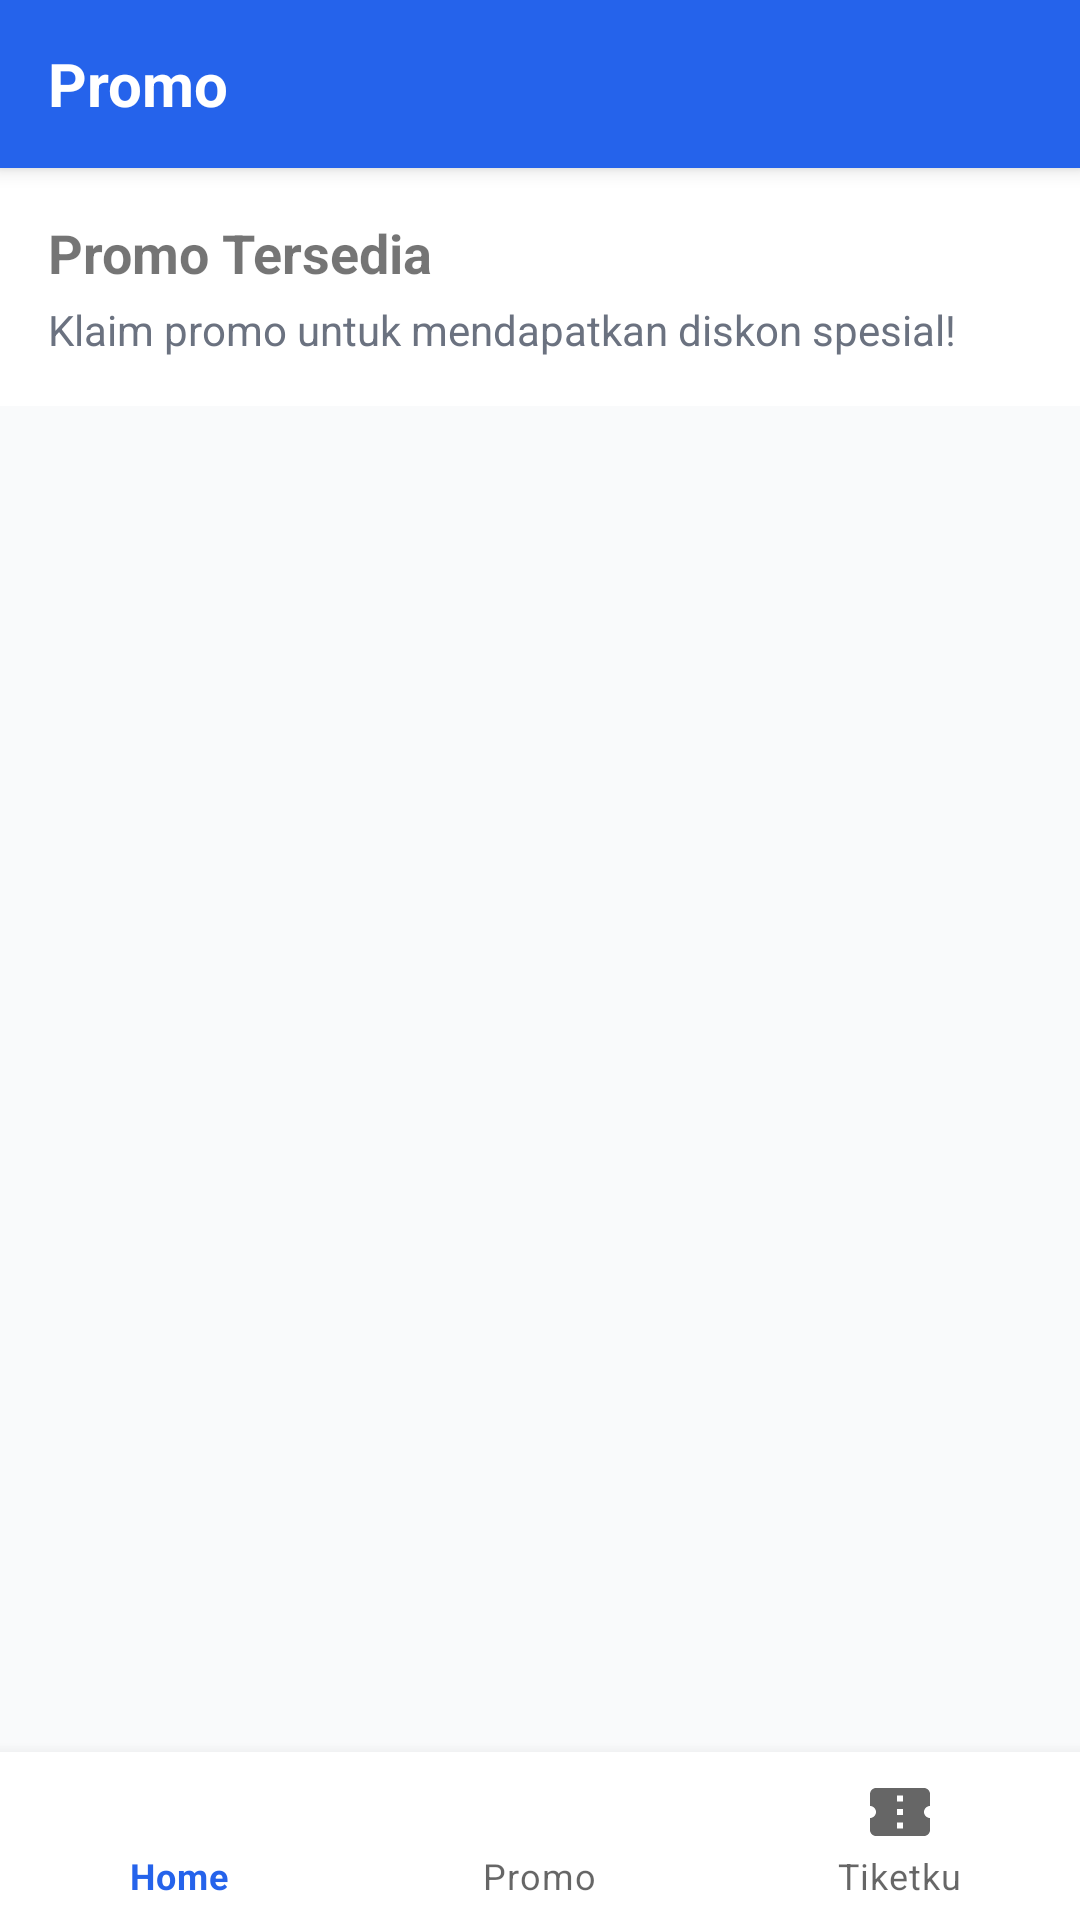

This screen was rendered from an Android layout file. Write that file and the resources it references.
<!-- AndroidManifest.xml: application theme Theme.AdaKonser -->
<!-- res/layout/activity_promo_list.xml -->
<?xml version="1.0" encoding="utf-8"?>
<androidx.constraintlayout.widget.ConstraintLayout
    xmlns:android="http://schemas.android.com/apk/res/android"
    xmlns:app="http://schemas.android.com/apk/res-auto"
    android:layout_width="match_parent"
    android:layout_height="match_parent"
    android:background="@color/background">

    
    <androidx.appcompat.widget.Toolbar
        android:id="@+id/toolbar"
        android:layout_width="match_parent"
        android:layout_height="?attr/actionBarSize"
        android:background="@color/primary"
        android:elevation="4dp"
        app:layout_constraintTop_toTopOf="parent">

        <TextView
            android:layout_width="wrap_content"
            android:layout_height="wrap_content"
            android:text="Promo"
            android:textColor="@android:color/white"
            android:textSize="20sp"
            android:textStyle="bold" />
    </androidx.appcompat.widget.Toolbar>

    
    <LinearLayout
        android:id="@+id/headerSection"
        android:layout_width="match_parent"
        android:layout_height="wrap_content"
        android:orientation="vertical"
        android:padding="16dp"
        android:background="@android:color/white"
        app:layout_constraintTop_toBottomOf="@id/toolbar">

        <TextView
            android:layout_width="wrap_content"
            android:layout_height="wrap_content"
            android:text="Promo Tersedia"
            android:textSize="18sp"
            android:textStyle="bold" />

        <TextView
            android:layout_width="wrap_content"
            android:layout_height="wrap_content"
            android:text="Klaim promo untuk mendapatkan diskon spesial!"
            android:textSize="14sp"
            android:textColor="#6B7280"
            android:layout_marginTop="4dp" />
    </LinearLayout>

    
    <androidx.recyclerview.widget.RecyclerView
        android:id="@+id/recyclerViewPromos"
        android:layout_width="match_parent"
        android:layout_height="0dp"
        android:padding="8dp"
        android:clipToPadding="false"
        app:layout_constraintTop_toBottomOf="@id/headerSection"
        app:layout_constraintBottom_toTopOf="@id/bottomNavigation" />

    
    <com.google.android.material.bottomnavigation.BottomNavigationView
        android:id="@+id/bottomNavigation"
        android:layout_width="match_parent"
        android:layout_height="wrap_content"
        android:background="@android:color/white"
        app:menu="@menu/user_nav_bottom"
        app:layout_constraintBottom_toBottomOf="parent" />

</androidx.constraintlayout.widget.ConstraintLayout>
<!-- resources referenced by this layout -->
<resources>
  <color name="background">#F9FAFB</color>
  <color name="primary">#2563EB</color>
  <style name="Theme.AdaKonser" parent="Theme.MaterialComponents.DayNight.NoActionBar">
          
          <item name="colorPrimary">@color/primary</item>
          <item name="colorPrimaryVariant">@color/primary_dark</item>
          <item name="colorOnPrimary">@color/white</item>
  
          
          <item name="colorSecondary">@color/accent</item>
          <item name="colorSecondaryVariant">@color/accent_dark</item>
          <item name="colorOnSecondary">@color/white</item>
  
          
          <item name="android:statusBarColor">@color/primary_dark</item>
  
          
          <item name="android:windowBackground">@color/background</item>
          <item name="colorSurface">@color/surface</item>
  
          
          <item name="android:textColorPrimary">@color/text_primary</item>
          <item name="android:textColorSecondary">@color/text_secondary</item>
      </style>
  <color name="primary_dark">#1E40AF</color>
  <color name="white">#FFFFFF</color>
  <color name="accent">#10B981</color>
  <color name="accent_dark">#059669</color>
  <color name="surface">#FFFFFF</color>
  <color name="text_primary">#111827</color>
  <color name="text_secondary">#6B7280</color>
</resources>
